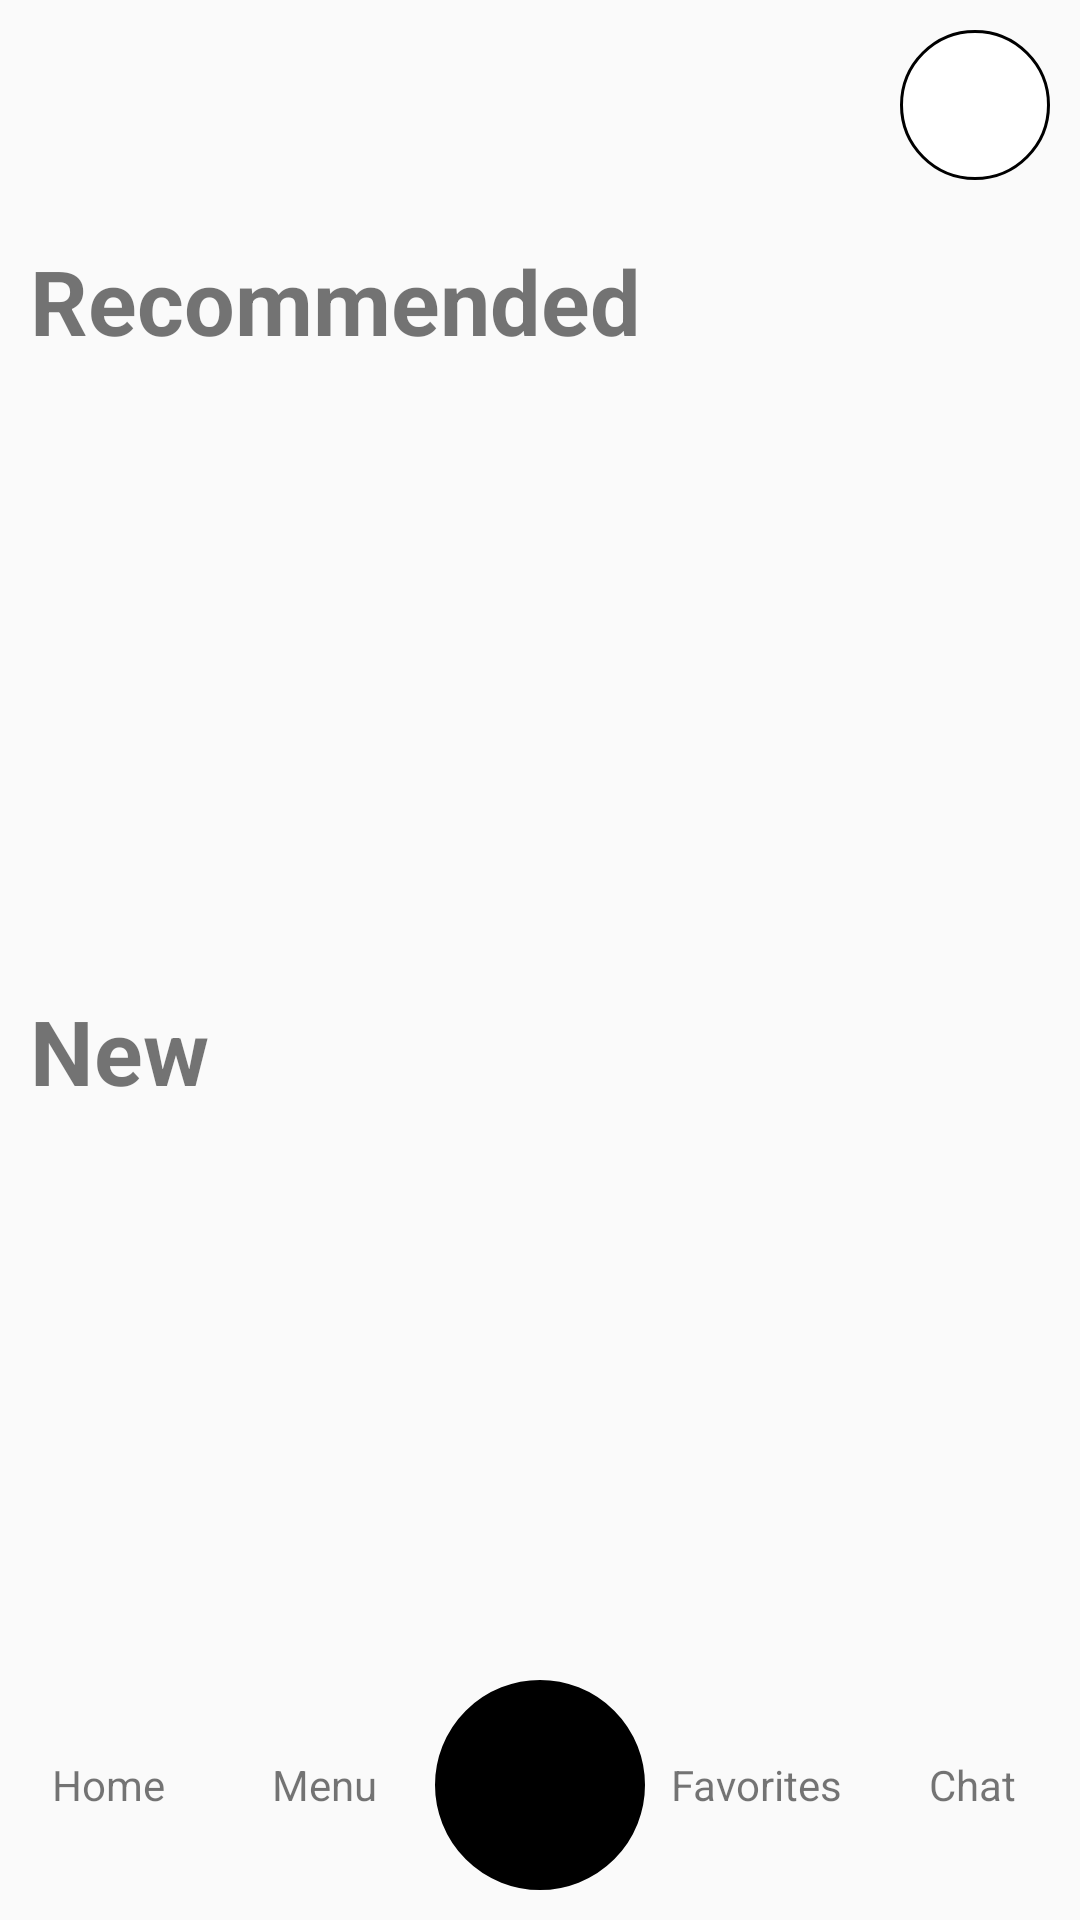

Android layout source for this screen:
<!-- AndroidManifest.xml: application theme Theme.Android45_b7 -->
<!-- res/layout/activity_main.xml -->
<?xml version="1.0" encoding="utf-8"?>
<layout xmlns:android="http://schemas.android.com/apk/res/android">

    <RelativeLayout
        android:layout_width="match_parent"
        android:layout_height="match_parent">

        <FrameLayout
            android:id="@+id/framentID1"
            android:layout_width="match_parent"
            android:layout_height="match_parent" />

        <FrameLayout
            android:id="@+id/framentID2"
            android:layout_width="match_parent"
            android:layout_height="match_parent"
            android:layout_above="@+id/idMenu" />

        <ImageView

            android:id="@+id/imgUser"
            android:layout_width="50dp"
            android:layout_height="50dp"
            android:layout_alignParentRight="true"
            android:layout_marginStart="10dp"
            android:layout_marginTop="10dp"
            android:layout_marginEnd="10dp"
            android:layout_marginBottom="10dp"
            android:background="@drawable/custom_circle_layout2"
            android:scaleType="centerCrop"
            android:src="@drawable/dog1" />

        <FrameLayout
            android:id="@+id/framentID3"
            android:layout_width="match_parent"
            android:layout_height="match_parent"
            android:layout_above="@+id/idMenu"
            android:layout_below="@+id/imgUser" />

        <LinearLayout
            android:layout_width="match_parent"
            android:layout_height="match_parent"
            android:layout_above="@+id/idMenu"
            android:layout_below="@+id/imgUser"
            android:layout_margin="10dp"
            android:orientation="vertical">

            <RelativeLayout
                android:layout_width="match_parent"
                android:layout_height="0dp"
                android:layout_marginBottom="10dp"
                android:layout_weight="1">

                <TextView
                    android:id="@+id/tvRecommendList"
                    android:layout_width="wrap_content"
                    android:layout_height="wrap_content"
                    android:layout_marginBottom="10dp"
                    android:text="Recommended"
                    android:textSize="30dp"
                    android:textStyle="bold" />

                <androidx.recyclerview.widget.RecyclerView
                    android:id="@+id/rvRecommend"
                    android:layout_width="match_parent"
                    android:layout_height="match_parent"
                    android:layout_below="@+id/tvRecommendList" />
            </RelativeLayout>

            <RelativeLayout
                android:layout_width="match_parent"
                android:layout_height="0dp"
                android:layout_marginTop="10dp"
                android:layout_weight="1">

                <TextView
                    android:id="@+id/tvNewList"
                    android:layout_width="wrap_content"
                    android:layout_height="wrap_content"
                    android:layout_marginBottom="10dp"
                    android:text="New"
                    android:textSize="30dp"
                    android:textStyle="bold" />

                <androidx.recyclerview.widget.RecyclerView
                    android:id="@+id/rvNew"
                    android:layout_width="match_parent"
                    android:layout_height="match_parent"
                    android:layout_below="@+id/tvNewList"
                    android:layout_marginTop="-6dp" />
            </RelativeLayout>
        </LinearLayout>


        <LinearLayout
            android:id="@+id/idMenu"
            android:layout_width="match_parent"
            android:layout_height="50dp"
            android:layout_alignParentBottom="true"
            android:layout_marginBottom="20dp"
            android:weightSum="5">

            <TextView
                android:id="@+id/tvHome"
                android:layout_width="0dp"
                android:layout_height="match_parent"
                android:layout_weight="1"
                android:gravity="center"
                android:text="Home" />

            <TextView
                android:id="@+id/tvMenu"
                android:layout_width="0dp"
                android:layout_height="match_parent"
                android:layout_weight="1"
                android:gravity="center"
                android:text="Menu" />

            <TextView
                android:layout_width="0dp"
                android:layout_height="match_parent"
                android:layout_weight="1" />

            <TextView
                android:id="@+id/tvFavorites"
                android:layout_width="0dp"
                android:layout_height="match_parent"
                android:layout_weight="1"
                android:gravity="center"
                android:text="Favorites" />

            <TextView
                android:id="@+id/tvChat"
                android:layout_width="0dp"
                android:layout_height="match_parent"
                android:layout_weight="1"
                android:gravity="center"
                android:text="Chat" />
        </LinearLayout>

        <ImageButton
            android:id="@+id/btnCart"
            android:layout_width="70dp"
            android:layout_height="70dp"
            android:layout_alignParentBottom="true"
            android:layout_centerHorizontal="true"
            android:layout_marginBottom="10dp"
            android:background="@drawable/custom_circle_layout"
            android:src="@drawable/ic_baseline_shopping_cart_24" />


    </RelativeLayout>

</layout>
<!-- resources referenced by this layout -->
<resources>
  <!-- drawable custom_circle_layout (drawable) -->
  <?xml version="1.0" encoding="utf-8"?>
  <shape xmlns:android="http://schemas.android.com/apk/res/android">
      <padding
          android:top="10dp"
          android:right="10dp"
          android:left="10dp"
          android:bottom="10dp">
  
      </padding>
      <solid
          android:color="@color/black">
  
      </solid>
      <stroke
          android:width="1dp">
  
      </stroke>
      <corners
          android:radius="35dp">
      </corners>
  </shape>
  <!-- drawable custom_circle_layout2 (drawable) -->
  <?xml version="1.0" encoding="utf-8"?>
  <shape xmlns:android="http://schemas.android.com/apk/res/android">
  
  
      <solid
          android:color="@color/white">
  
      </solid>
      <stroke
          android:width="1dp">
  
      </stroke>
      <corners
  
          android:radius="25dp">
      </corners>
  </shape>
  <style name="Theme.Android45_b7" parent="Theme.AppCompat.DayNight.DarkActionBar">
          
          <item name="colorPrimary">@color/purple_500</item>
          <item name="colorPrimaryVariant">@color/purple_700</item>
          <item name="colorOnPrimary">@color/white</item>
          
          <item name="colorSecondary">@color/teal_200</item>
          <item name="colorSecondaryVariant">@color/teal_700</item>
          <item name="colorOnSecondary">@color/black</item>
          
          <item name="android:statusBarColor" tools:targetApi="l">?attr/colorPrimaryVariant</item>
          
      </style>
  <color name="black">#FF000000</color>
  <color name="white">#FFFFFFFF</color>
  <color name="purple_500">#FF6200EE</color>
  <color name="purple_700">#FF3700B3</color>
  <color name="teal_200">#FF03DAC5</color>
  <color name="teal_700">#FF018786</color>
</resources>
